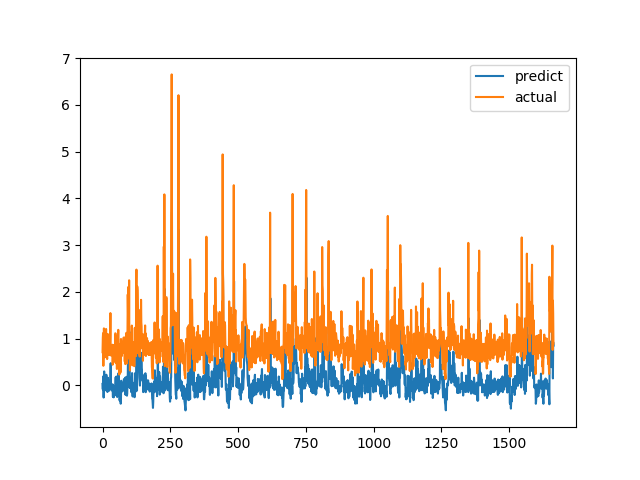

Data behind this chart, as committed beside it:
predict, actual
0.03098, 0.7094
-0.08458, 1.015
0.1135, 1.116
0.1935, 0.4183
-0.2608, 1.002
0.1531, 1.219
0.2981, 1.143
0.1626, 0.6528
-0.07041, 0.6747
-0.0168, 0.601
-0.06789, 0.6695
-0.08818, 0.6538
-0.1066, 0.7814
-0.04235, 1.206
0.2274, 0.8469
-0.006892, 0.8286
0.002424, 0.6482
-0.05038, 0.5624
-0.1421, 0.7183
-0.04837, 1.1
0.1618, 0.9542
0.05128, 0.729
-0.07044, 0.6694
-0.05472, 0.8631
0.054, 0.6465
-0.1126, 0.8223
-0.009083, 0.9236
0.07555, 0.8301
-0.01147, 1.067
0.1599, 1.546
0.4736, 0.6827
-0.07943, 0.6386
-0.06094, 0.6464
0.01111, 0.6881
-0.06825, 0.7274
-0.05842, 0.65
-0.1157, 0.8694
0.0227, 0.4409
-0.245, 0.4519
-0.245, 0.7575
-0.03119, 0.4952
-0.2566, 0.6851
-0.1414, 0.7244
-0.08444, 0.8654
-0.02972, 0.74
-0.08623, 0.8071
-0.03299, 0.8204
-0.003272, 1.114
0.1699, 1.109
0.1749, 0.4751
-0.2146, 1.039
0.1885, 0.9458
0.1301, 0.7878
-0.04513, 0.3505
-0.2488, 0.9368
0.1128, 0.9868
0.1155, 0.647
-0.1576, 1.03
0.1558, 1.187
0.2613, 0.9329
... 1,604 more rows
